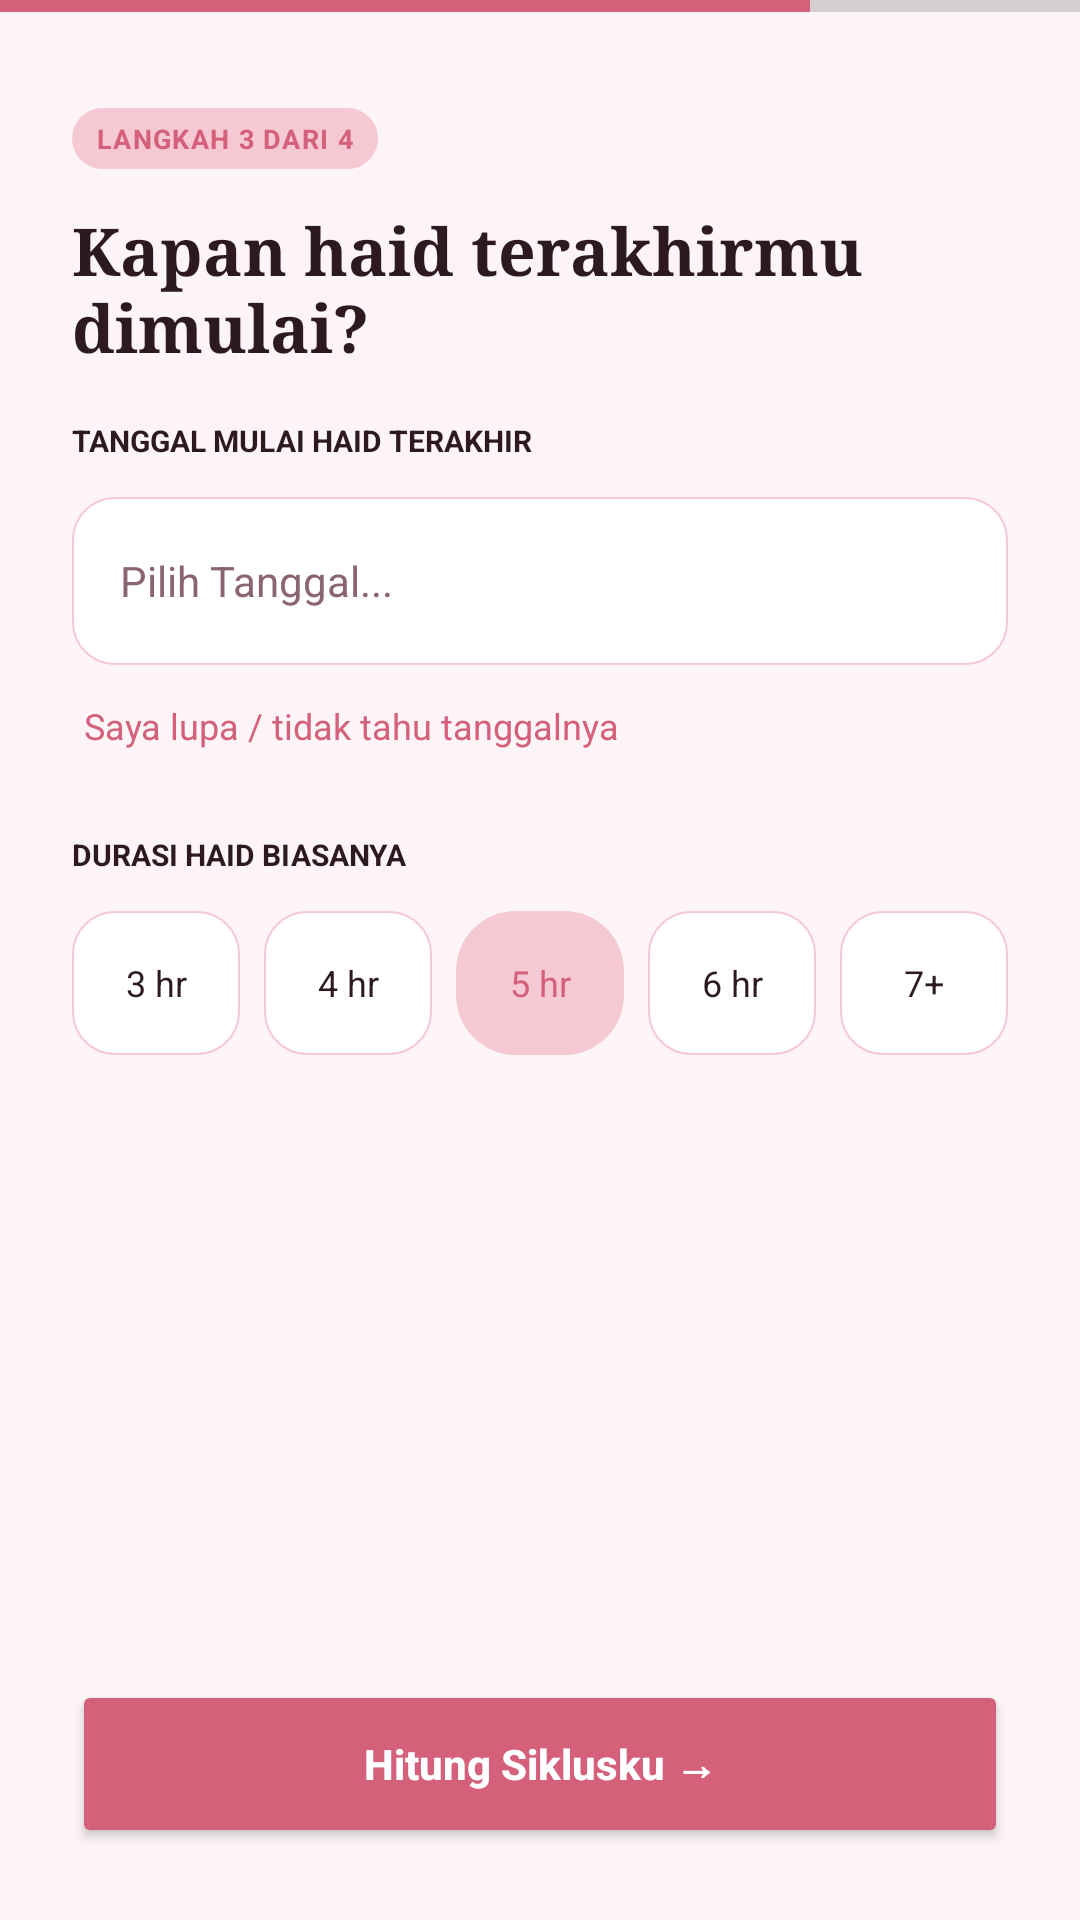

Write the Android layout XML for this screen, with the resource values it uses.
<!-- AndroidManifest.xml: application theme Theme.CycleSync -->
<!-- res/layout/activity_lmp_input.xml -->
<?xml version="1.0" encoding="utf-8"?>
<LinearLayout xmlns:android="http://schemas.android.com/apk/res/android"
    xmlns:app="http://schemas.android.com/apk/res-auto"
    android:layout_width="match_parent"
    android:layout_height="match_parent"
    android:orientation="vertical"
    android:background="@color/bg_main">

    
    <ProgressBar
        style="?android:attr/progressBarStyleHorizontal"
        android:layout_width="match_parent"
        android:layout_height="4dp"
        android:progress="75"
        android:progressTint="@color/primary"
        android:backgroundTint="#FFE4E9"/>

    
    <LinearLayout
        android:layout_width="match_parent"
        android:layout_height="wrap_content"
        android:orientation="vertical"
        android:paddingHorizontal="24dp"
        android:paddingTop="32dp"
        android:paddingBottom="16dp">

        <TextView
            android:layout_width="wrap_content"
            android:layout_height="wrap_content"
            android:text="LANGKAH 3 DARI 4"
            android:textSize="9sp"
            android:textStyle="bold"
            android:textColor="@color/primary"
            android:background="@drawable/bg_pill_pink"
            android:paddingHorizontal="8dp"
            android:paddingVertical="4dp"
            android:letterSpacing="0.05"/>

        <TextView
            android:layout_width="wrap_content"
            android:layout_height="wrap_content"
            android:text="Kapan haid terakhirmu dimulai?"
            android:textSize="22sp"
            android:textStyle="bold"
            android:textColor="@color/primary_text"
            android:fontFamily="serif"
            android:layout_marginTop="12dp"/>
    </LinearLayout>

    <ScrollView
        android:layout_width="match_parent"
        android:layout_height="0dp"
        android:layout_weight="1">

        <LinearLayout
            android:layout_width="match_parent"
            android:layout_height="wrap_content"
            android:orientation="vertical"
            android:paddingHorizontal="24dp">

            
            <TextView
                android:layout_width="wrap_content"
                android:layout_height="wrap_content"
                android:text="TANGGAL MULAI HAID TERAKHIR"
                android:textSize="10sp"
                android:textStyle="bold"
                android:textColor="@color/primary_text"
                android:layout_marginBottom="12dp"/>

            <TextView
                android:id="@+id/tvLmpDate"
                android:layout_width="match_parent"
                android:layout_height="56dp"
                android:background="@drawable/bg_card"
                android:text="Pilih Tanggal..."
                android:gravity="center_vertical"
                android:paddingHorizontal="16dp"
                android:textSize="14sp"
                android:textColor="@color/primary_muted"
                android:layout_marginBottom="8dp"
                android:drawableEnd="@drawable/ic_launcher_foreground"
                android:drawablePadding="8dp"/>

            <TextView
                android:id="@+id/tvForgotLmp"
                android:layout_width="wrap_content"
                android:layout_height="wrap_content"
                android:text="Saya lupa / tidak tahu tanggalnya"
                android:textColor="@color/primary"
                android:textSize="12sp"
                android:layout_marginBottom="24dp"
                android:padding="4dp"
                android:clickable="true"
                android:focusable="true"/>

            
            <TextView
                android:layout_width="wrap_content"
                android:layout_height="wrap_content"
                android:text="DURASI HAID BIASANYA"
                android:textSize="10sp"
                android:textStyle="bold"
                android:textColor="@color/primary_text"
                android:layout_marginBottom="12dp"/>

            
            <LinearLayout
                android:layout_width="match_parent"
                android:layout_height="wrap_content"
                android:orientation="horizontal">

                <TextView android:id="@+id/btn3hr" android:layout_width="0dp"
                    android:layout_height="48dp" android:layout_weight="1"
                    android:text="3 hr" android:textSize="12sp" android:textColor="@color/primary_text"
                    android:background="@drawable/bg_card" android:gravity="center" android:layout_marginEnd="8dp"/>
                <TextView android:id="@+id/btn4hr" android:layout_width="0dp"
                    android:layout_height="48dp" android:layout_weight="1"
                    android:text="4 hr" android:textSize="12sp" android:textColor="@color/primary_text"
                    android:background="@drawable/bg_card" android:gravity="center" android:layout_marginEnd="8dp"/>
                <TextView android:id="@+id/btn5hr" android:layout_width="0dp"
                    android:layout_height="48dp" android:layout_weight="1"
                    android:text="5 hr" android:textSize="12sp" android:textColor="@color/primary"
                    android:background="@drawable/bg_pill_pink" android:gravity="center" android:layout_marginEnd="8dp"/>
                <TextView android:id="@+id/btn6hr" android:layout_width="0dp"
                    android:layout_height="48dp" android:layout_weight="1"
                    android:text="6 hr" android:textSize="12sp" android:textColor="@color/primary_text"
                    android:background="@drawable/bg_card" android:gravity="center" android:layout_marginEnd="8dp"/>
                <TextView android:id="@+id/btn7hr" android:layout_width="0dp"
                    android:layout_height="48dp" android:layout_weight="1"
                    android:text="7+" android:textSize="12sp" android:textColor="@color/primary_text"
                    android:background="@drawable/bg_card" android:gravity="center"/>
            </LinearLayout>

        </LinearLayout>
    </ScrollView>

    
    <LinearLayout android:layout_width="match_parent" android:layout_height="wrap_content"
        android:padding="24dp">
        <Button
            android:id="@+id/btnHitung"
            android:layout_width="match_parent"
            android:layout_height="56dp"
            android:text="Hitung Siklusku →"
            android:textAllCaps="false"
            android:textStyle="bold"
            android:textColor="@color/white"
            app:backgroundTint="@color/primary"/>
    </LinearLayout>

</LinearLayout>
<!-- resources referenced by this layout -->
<resources>
  <color name="bg_main">#FDF4F7</color>
  <color name="primary">#D4607A</color>
  <color name="primary_muted">#8A6470</color>
  <color name="primary_text">#2C1A20</color>
  <color name="white">#FFFFFF</color>
  <!-- drawable bg_card (drawable) -->
  <?xml version="1.0" encoding="utf-8"?>
  <shape xmlns:android="http://schemas.android.com/apk/res/android">
      <solid android:color="#FFFFFF"/>
      <corners android:radius="14dp"/>
      <stroke android:width="0.5dp" android:color="#F5C9D3"/>
  </shape>
  <!-- drawable bg_pill_pink (drawable) -->
  <?xml version="1.0" encoding="utf-8"?>
  <shape xmlns:android="http://schemas.android.com/apk/res/android" android:shape="rectangle">
      <solid android:color="@color/primary_soft" />
      <corners android:radius="20dp" />
  </shape>
  <style name="Theme.CycleSync" parent="Theme.MaterialComponents.Light.NoActionBar">
          <item name="colorPrimary">@color/primary</item>
          <item name="colorPrimaryDark">@color/primary_dark</item>
          <item name="colorAccent">@color/primary</item>
          <item name="android:windowBackground">@color/bg_main</item>
          <item name="android:statusBarColor">@android:color/transparent</item>
          <item name="android:windowLightStatusBar">true</item>
      </style>
  <color name="primary_soft">#F5C9D3</color>
  <color name="primary_dark">#C94D68</color>
</resources>
